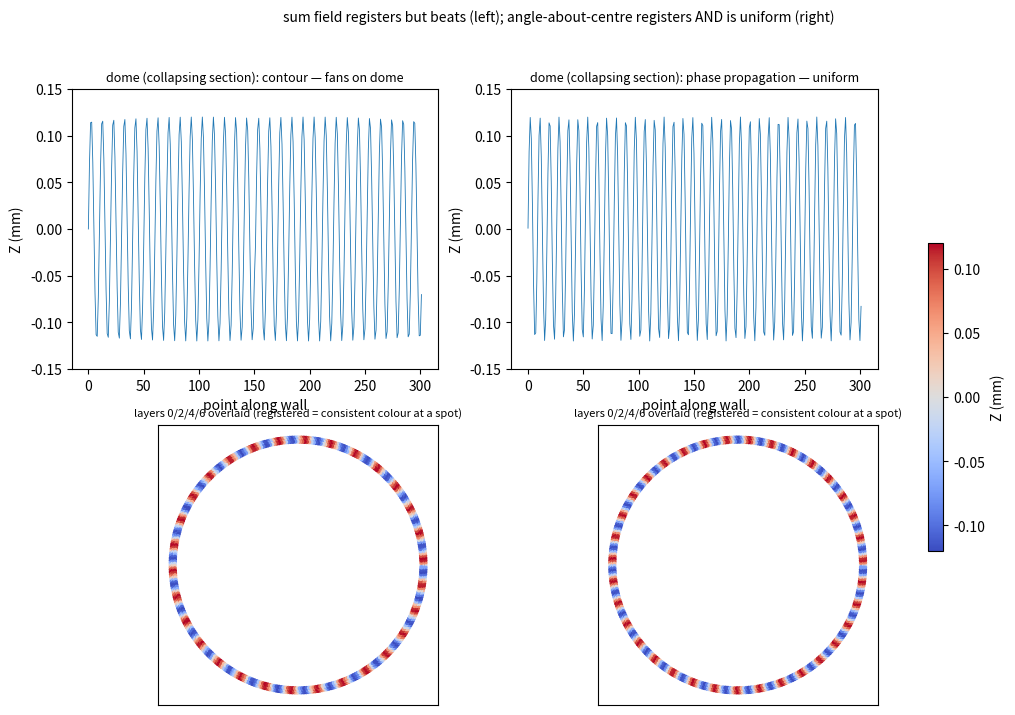

Source code (Python):
#!/usr/bin/env python3
"""Validate woven-wall REGISTRATION on complex geometry, before any engine change.

Failure: the Z wave was anchored to a per-loop intrinsic coordinate (arc length
around the loop / angle from the loop centroid). That only registers across layers
if every layer's loop is the same shape. On a part whose cross-section changes with
height (airbox), the same physical (x,y) lands at a different arc-fraction each
layer and round(L/lambda) jumps -> layers fall out of phase -> moire.

Fix: a WORLD-SPACE phase field   Zoff(x,y,layer) = amp * sign(layer) * F(x,y).
Keyed on absolute position, so the same (x,y) gets the same modulation on EVERY
layer -> automatic vertical registration on any geometry. Two candidate fields:
  sum : F = (sin(kx)+sin(ky))/2          (square lattice)
  hex : F = sum of 3 plane waves 120 deg apart (more isotropic, higher coverage)

This compares the buggy arc method against both world fields, on synthetic complex
parts, with a co-location metric + per-layer heatmaps. PASS = world registration
error tiny AND a real weave (good modulation) AND arc clearly fails.

    python validate_weave.py
"""
import math
import numpy as np
import matplotlib
matplotlib.use("Agg")
import matplotlib.pyplot as plt

LAMBDA, AMP, LAYER_H, NLAYERS, RES = 4.0, 0.12, 0.3, 24, 0.4


# ----------------------------------------------------------------- synthetic parts
def _resample_closed(poly, step=RES):
    pts = np.asarray(poly, float)
    seg = np.diff(np.vstack([pts, pts[:1]]), axis=0)
    seglen = np.hypot(seg[:, 0], seg[:, 1])
    L = seglen.sum()
    n = max(8, int(round(L / step)))
    cum = np.concatenate([[0], np.cumsum(seglen)])
    s = np.linspace(0, L, n, endpoint=False)
    out = []
    for si in s:
        j = min(np.searchsorted(cum, si, "right") - 1, len(pts) - 1)
        t = (si - cum[j]) / max(seglen[j], 1e-9)
        out.append(pts[j] + (pts[(j + 1) % len(pts)] - pts[j]) * t)
    return np.asarray(out), s, L


def part_morph_ellipse():
    layers = []
    for k in range(NLAYERS):
        a, b = 15 + 6 * math.sin(k * 0.45), 15 - 6 * math.sin(k * 0.45)
        th = np.linspace(0, 2 * math.pi, 220, endpoint=False) + math.radians(11 * k)
        layers.append(_resample_closed(np.column_stack([a * np.cos(th), b * np.sin(th)])))
    return layers


def part_elongated():
    """3:1 elongated ellipse (airbox-like). Exposes the angle field's fanning: radius
    swings 3x around the loop, so sin(N*theta) gives 3x wavelength variation."""
    layers = []
    for k in range(NLAYERS):
        a, b = 30.0 + 3.0 * math.sin(k * 0.3), 10.0 + 2.0 * math.sin(k * 0.3)
        th = np.linspace(0, 2 * math.pi, 320, endpoint=False) + math.radians(9 * k)
        layers.append(_resample_closed(np.column_stack([a * np.cos(th), b * np.sin(th)])))
    return layers


def part_dome():
    """Hemisphere: radius collapses with height. The single fixed-reference contour field
    fans badly here; phase propagation should follow the shrinking section cleanly."""
    layers = []
    for k in range(NLAYERS):
        z = k / NLAYERS
        r = 22.0 * math.sqrt(max(0.05, 1.0 - 0.95 * z * z))
        th = np.linspace(0, 2 * math.pi, max(24, int(2 * math.pi * r / RES)), endpoint=False)
        layers.append(_resample_closed(np.column_stack([r * np.cos(th), r * np.sin(th)])))
    return layers


def part_concave_gear():
    layers = []
    for k in range(NLAYERS):
        th = np.linspace(0, 2 * math.pi, 360, endpoint=False)
        r = 14 + 3.5 * np.sin(9 * th)
        th2 = (th + math.radians(7 * k))
        layers.append(_resample_closed(np.column_stack([r * np.cos(th2), r * np.sin(th2)])))
    return layers


# ----------------------------------------------------------------- fields
_K = 2 * math.pi / LAMBDA
_HEX_DIRS = [(math.cos(a), math.sin(a)) for a in (0.0, 2 * math.pi / 3, 4 * math.pi / 3)]
# normalise each field so max|F|~1 over a dense sample (so AMP means the same thing)
_g = np.linspace(0, LAMBDA, 64)
_GX, _GY = np.meshgrid(_g, _g)


def _F_sum(x, y):
    return 0.5 * (np.sin(_K * x) + np.sin(_K * y))


def _F_hex(x, y):
    return sum(np.sin(_K * (d[0] * x + d[1] * y)) for d in _HEX_DIRS) / 3.0


_NORM = {"sum": np.abs(_F_sum(_GX, _GY)).max(),
         "hex": np.abs(_F_hex(_GX, _GY)).max()}
_FIELD = {"sum": _F_sum, "hex": _F_hex}


def _sign(li, mode):
    return 1.0 if mode == "corrugated" else (1.0 if li % 2 == 0 else -1.0)


def zoff_world(xy, li, mode, field="hex"):
    F = _FIELD[field](xy[:, 0], xy[:, 1]) / _NORM[field]
    return AMP * _sign(li, mode) * F


_NCYC = 24          # whole cycles per revolution (set per part from a reference loop)
_CENTER = (0.0, 0.0)  # object centre (fixed for ALL layers -> registers)


def zoff_angle(xy, li, mode):
    """Angle-about-the-object-centre field: phase = N*theta. Single frequency around
    an encircling perimeter (NO beat), and theta is position-keyed so it registers
    across layers just like the world field."""
    th = np.arctan2(xy[:, 1] - _CENTER[1], xy[:, 0] - _CENTER[0])
    return AMP * _sign(li, mode) * np.sin(_NCYC * th)


_REF = None  # (ref_xy, ref_s, ref_L, N): a FIXED reference contour for the contour field


def make_reference(layers):
    """Densely-resampled mid-stack outline + cumulative arc-length + whole cycle count.
    Fixed for the object, so projecting onto it gives a position-keyed arc coordinate."""
    rxy, rs, rL = _resample_closed(layers[len(layers) // 2][0], step=RES / 2)
    return rxy, rs, rL, max(1, round(rL / LAMBDA))


def zoff_contour(xy, li, mode):
    """Phase = 2*pi*N*sR/refL, sR = arc-length of the nearest point on the FIXED reference
    contour. Uniform wavelength (follows the real shape, not a circle), uniform amplitude,
    and position-keyed so it registers across layers."""
    rxy, rs, rL, N = _REF
    j = np.argmin((xy[:, 0][:, None] - rxy[:, 0][None, :]) ** 2 +
                  (xy[:, 1][:, None] - rxy[:, 1][None, :]) ** 2, axis=1)
    return AMP * _sign(li, mode) * np.sin(2 * math.pi * N * rs[j] / rL)


_PROP = None  # dict li -> base phase array (radians), precomputed bottom-up


def _nearest_on_polyline(q, P):
    """Nearest point on a closed polyline P (Mx2) for each query q (Nx2): returns the
    segment index and the along-segment fraction t, so phase can be INTERPOLATED (not
    snapped to a vertex). This is what kills the per-layer noise."""
    A, B = P, np.roll(P, -1, axis=0)
    AB = B - A
    AB2 = (AB ** 2).sum(1) + 1e-12
    t = ((q[:, 0][:, None] - A[:, 0]) * AB[:, 0] + (q[:, 1][:, None] - A[:, 1]) * AB[:, 1]) / AB2
    t = np.clip(t, 0.0, 1.0)
    cx = A[:, 0] + t * AB[:, 0]
    cy = A[:, 1] + t * AB[:, 1]
    d2 = (q[:, 0][:, None] - cx) ** 2 + (q[:, 1][:, None] - cy) ** 2
    j = np.argmin(d2, axis=1)
    return j, t[np.arange(len(q)), j]


def build_propagation(layers):
    """Phase propagation done right: seed the bottom layer with arc-length/lambda (uniform
    wavelength); every higher layer INHERITS each point's phase from the nearest point on
    the layer below, INTERPOLATED along the nearest segment. Carried as a (cos,sin) vector
    so the seam wrap is harmless. The pattern is exact where the wall is vertical and flows
    smoothly with the surface where it curves -> registered everywhere, no fanning."""
    out, prev_xy, prev_cs = {}, None, None
    for li, (xy, s, L) in enumerate(layers):
        if prev_xy is None:
            ph = 2 * math.pi * max(1, round(L / LAMBDA)) * s / L
            cs = np.column_stack([np.cos(ph), np.sin(ph)])
        else:
            j, t = _nearest_on_polyline(xy, prev_xy)
            cs = prev_cs[j] * (1 - t)[:, None] + prev_cs[(j + 1) % len(prev_cs)] * t[:, None]
            cs /= np.maximum(np.hypot(cs[:, 0], cs[:, 1]), 1e-9)[:, None]
        out[li], prev_xy, prev_cs = cs, xy, cs
    return out


def zoff_prop(xy, li, mode):
    return AMP * _sign(li, mode) * _PROP[li][:, 1]  # sin component


def zoff_arc(xy, s, L, li, mode):
    cx, cy = xy[:, 0].mean(), xy[:, 1].mean()
    s0 = s[int(np.argmin(np.abs(np.arctan2(xy[:, 1] - cy, xy[:, 0] - cx))))]
    lam = L / max(1, round(L / LAMBDA))
    return AMP * _sign(li, mode) * np.sin(2 * math.pi * np.mod(s - s0, L) / lam)


def _zoff(layers, li, mode, method, field):
    xy, s, L = layers[li]
    if method == "arc":
        return zoff_arc(xy, s, L, li, mode)
    if method == "angle":
        return zoff_angle(xy, li, mode)
    if method == "contour":
        return zoff_contour(xy, li, mode)
    if method == "prop":
        return zoff_prop(xy, li, mode)
    return zoff_world(xy, li, mode, field)


def beat_cov(layers, method, field="sum"):
    """Along-wall AMPLITUDE uniformity on a mid-stack loop: CoV of the sliding-window
    peak-to-peak of Z. ~0 = uniform amplitude; high = beating (wavy<->straight bands)."""
    z = _zoff(layers, len(layers) // 2, "corrugated", method, field)
    W = max(6, int(round(1.5 * LAMBDA / RES)))
    p2p = np.array([np.ptp(np.take(z, range(i, i + W), mode="wrap")) for i in range(len(z))])
    return float(np.std(p2p) / (np.mean(p2p) + 1e-9))


def wav_cov(layers, method, field="sum"):
    """Along-wall WAVELENGTH uniformity on a mid-stack loop: CoV of the spacing between
    successive peaks/troughs of Z. ~0 = constant wavelength; high = fanning (angle field)."""
    z = _zoff(layers, len(layers) // 2, "corrugated", method, field)
    ext = np.where(np.diff(np.sign(np.diff(z))) != 0)[0]  # local extrema indices
    if len(ext) < 4:
        return 0.0
    spacing = np.diff(ext).astype(float)
    return float(np.std(spacing) / (np.mean(spacing) + 1e-9))


# ----------------------------------------------------------------- metric
def evaluate(layers, mode, method, field="hex", eps=0.3):
    """Co-location: between consecutive SAME-SIGN layers, match each point to the
    nearest point on the other layer (within eps mm) and record the Z mismatch.
    Registered -> mismatch ~ 0. Also report modulation = mean|Z|/amp (is it a real
    weave) and coverage = fraction with |Z|>0.3*amp."""
    step = 1 if mode == "corrugated" else 2
    Z = [_zoff(layers, li, mode, method, field) for li in range(len(layers))]
    mism, modz, cov, ntot = [], 0.0, 0, 0
    for z in Z:
        modz += np.abs(z).sum(); cov += int(np.count_nonzero(np.abs(z) > 0.3 * AMP)); ntot += len(z)
    for li in range(len(layers) - step):
        xy0, xy1 = layers[li][0], layers[li + step][0]
        z0, z1 = Z[li], Z[li + step]
        for i in range(len(xy0)):
            d = np.hypot(xy1[:, 0] - xy0[i, 0], xy1[:, 1] - xy0[i, 1])
            j = int(np.argmin(d))
            if d[j] <= eps:
                mism.append(z0[i] - z1[j])
    rms = float(np.sqrt(np.mean(np.square(mism)))) if mism else float("nan")
    return rms, modz / max(ntot, 1) / AMP, cov / max(ntot, 1)


# ----------------------------------------------------------------- viz
def render(layers, name):
    """Top: Z along one wall (the beat) for sum vs angle. Bottom: per-layer heatmaps
    (both register). Angle = uniform amplitude AND registered = the goal."""
    fig = plt.figure(figsize=(13, 8))
    li = len(layers) // 2
    methods = [("contour — fans on dome", "contour", None),
               ("phase propagation — uniform", "prop", None)]
    for c, (title, method, field) in enumerate(methods):
        ax = fig.add_subplot(2, 2, c + 1)
        ax.plot(_zoff(layers, li, "corrugated", method, field), lw=0.6)
        ax.set_title(f"{name}: {title}", fontsize=9)
        ax.set_xlabel("point along wall"); ax.set_ylabel("Z (mm)")
        ax.set_ylim(-AMP * 1.25, AMP * 1.25)
        axh = fig.add_subplot(2, 2, c + 3, aspect="equal")
        for lj in (0, 2, 4, 6):
            xy = layers[lj][0]
            sc = axh.scatter(xy[:, 0], xy[:, 1], c=_zoff(layers, lj, "nested", method, field) * _sign(lj, "nested"),
                             cmap="coolwarm", vmin=-AMP, vmax=AMP, s=5)
        axh.set_title("layers 0/2/4/6 overlaid (registered = consistent colour at a spot)", fontsize=8)
        axh.set_xticks([]); axh.set_yticks([])
    fig.colorbar(sc, ax=fig.axes, shrink=0.5, label="Z (mm)")
    fig.suptitle("sum field registers but beats (left); angle-about-centre registers AND is uniform (right)", fontsize=10)
    fig.savefig("validate_weave.png", dpi=130, bbox_inches="tight")


def validate_brick():
    """Brick stagger must key on a STABLE shell index (inset_idx, 0=outer), not the
    per-layer loop iteration counter. Model layers whose island count/order varies
    (the complex-geometry stressor) and check whether each physical shell keeps the
    same brick course across layers."""
    # Each layer: walls in ITERATION order as (island, inset_idx). The brick course a
    # shell gets MUST depend only on its shell index, so the same shell bricks the same
    # everywhere it appears (across islands and layers) and courses stack vertically.
    # Stressor: island count varies (a hole opens at layer 4) AND iteration order is not
    # guaranteed stable (islands emitted in different order on alternate layers).
    layers = []
    for k in range(10):
        islands = 1 if k < 4 else 2
        order = list(range(islands))
        if k % 2:                      # the slicer does NOT guarantee island order
            order = order[::-1]
        layers.append([(isl, inset) for isl in order for inset in range(3)])

    print("brick keying — does a given SHELL INDEX always get the same brick course?")
    for key in ("loop", "inset"):
        per_inset = {}                 # inset_idx -> set of parities ever assigned to it
        for walls in layers:
            for loop_idx, (isl, inset) in enumerate(walls):
                parity = (loop_idx & 1) if key == "loop" else (inset & 1)
                per_inset.setdefault(inset, set()).add(parity)
        bad = sum(1 for v in per_inset.values() if len(v) > 1)
        detail = ", ".join(f"inset{i}->{sorted(v)}" for i, v in sorted(per_inset.items()))
        print(f"  key={key:5s}  ambiguous shell indices: {bad}/{len(per_inset)}   [{detail}]"
              f"   {'UNSTABLE' if bad else 'stable'}")


def main():
    global _NCYC, _REF, _PROP
    parts = [("elongated 3:1", part_elongated),
             ("dome (collapsing)", part_dome),
             ("concave gear", part_concave_gear)]
    print(f"params: lambda={LAMBDA}mm amp={AMP}mm layers={NLAYERS}   (reg %amp; beat/wav: 0=good)\n")
    print(f"{'part':18s} {'method':9s} {'reg':>5s} {'beat':>6s} {'wav':>6s}")
    print("-" * 50)
    res = {}
    for pname, pfn in parts:
        layers = pfn()
        _NCYC = max(1, round(layers[0][2] / LAMBDA))
        _REF = make_reference(layers)
        _PROP = build_propagation(layers)
        for method in ("angle", "contour", "prop"):
            rms = evaluate(layers, "nested", method, "sum")[0]
            res[(pname, method)] = (rms, beat_cov(layers, method), wav_cov(layers, method))
            v = res[(pname, method)]
            print(f"{pname:18s} {method:9s} {100*v[0]/AMP:4.0f}% {v[1]:6.2f} {v[2]:6.2f}")
        print()
    dome = part_dome()
    _NCYC = max(1, round(dome[0][2] / LAMBDA)); _REF = make_reference(dome); _PROP = build_propagation(dome)
    render(dome, "dome (collapsing section)")
    print("wrote validate_weave.png\n")

    sel = lambda t, i: [v[i] for (p, tt), v in res.items() if tt == t]
    prop_wav = all(w < 0.25 for w in sel("prop", 2))
    prop_beat = all(b < 0.12 for b in sel("prop", 1))
    cd, pd = res[("dome (collapsing)", "contour")], res[("dome (collapsing)", "prop")]
    contour_fans = cd[2] > 0.30
    print(f"propagation wavelength-uniform everywhere (<0.25): {prop_wav}   {[round(w,2) for w in sel('prop',2)]}")
    print(f"propagation amplitude-uniform (<0.12): {prop_beat}   {[round(b,2) for b in sel('prop',1)]}")
    print(f"contour FANS on the dome where propagation does NOT: {contour_fans}   (dome wav: contour {cd[2]:.2f} vs prop {pd[2]:.2f})")
    print("\nRESULT:", "PASS — phase propagation stays uniform where the contour field fans (dome)"
          if (prop_wav and prop_beat and contour_fans) else "REVIEW")


if __name__ == "__main__":
    main()
